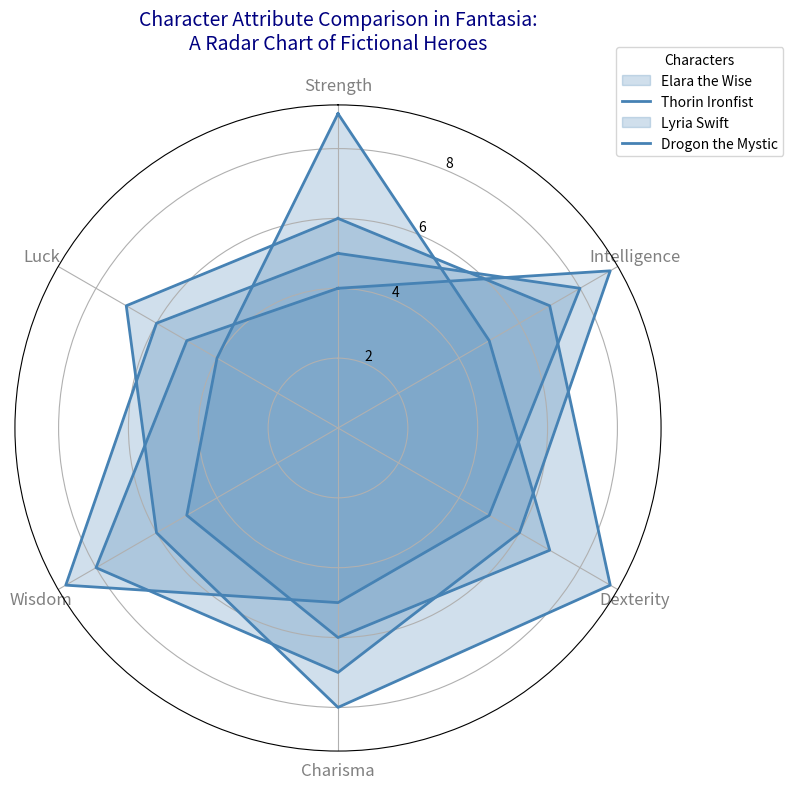

Reproduce this figure in Python.
import matplotlib.pyplot as plt
import numpy as np

characters = ['Elara the Wise', 'Thorin Ironfist', 'Lyria Swift', 'Drogon the Mystic']
categories = ['Strength', 'Intelligence', 'Dexterity', 'Charisma', 'Wisdom', 'Luck']
num_categories = len(categories)

elara_attributes = [4, 9, 6, 7, 8, 5]
thorin_attributes = [9, 5, 7, 6, 5, 4]
lyria_attributes = [6, 7, 9, 8, 6, 7]
drogon_attributes = [5, 8, 5, 5, 9, 6]

data = [elara_attributes, thorin_attributes, lyria_attributes, drogon_attributes]
data_with_closure = [d + [d[0]] for d in data]

angles = np.linspace(0, 2 * np.pi, num_categories, endpoint=False).tolist()
angles += angles[:1]

fig, ax = plt.subplots(figsize=(8, 8), subplot_kw=dict(polar=True))
ax.set_theta_offset(np.pi / 2)
ax.set_theta_direction(-1)

single_color = '#4682B4'
for attribute_values in data_with_closure:
    ax.fill(angles, attribute_values, color=single_color, alpha=0.25)  # Fill area
    ax.plot(angles, attribute_values, color=single_color, linewidth=2)

plt.xticks(angles[:-1], categories, color='grey', size=12)
plt.title('Character Attribute Comparison in Fantasia:\nA Radar Chart of Fictional Heroes', size=14, color='navy', pad=20)
plt.legend(characters, loc='upper right', bbox_to_anchor=(1.2, 1.1), fontsize=10, title='Characters')
plt.tight_layout()
plt.show()
